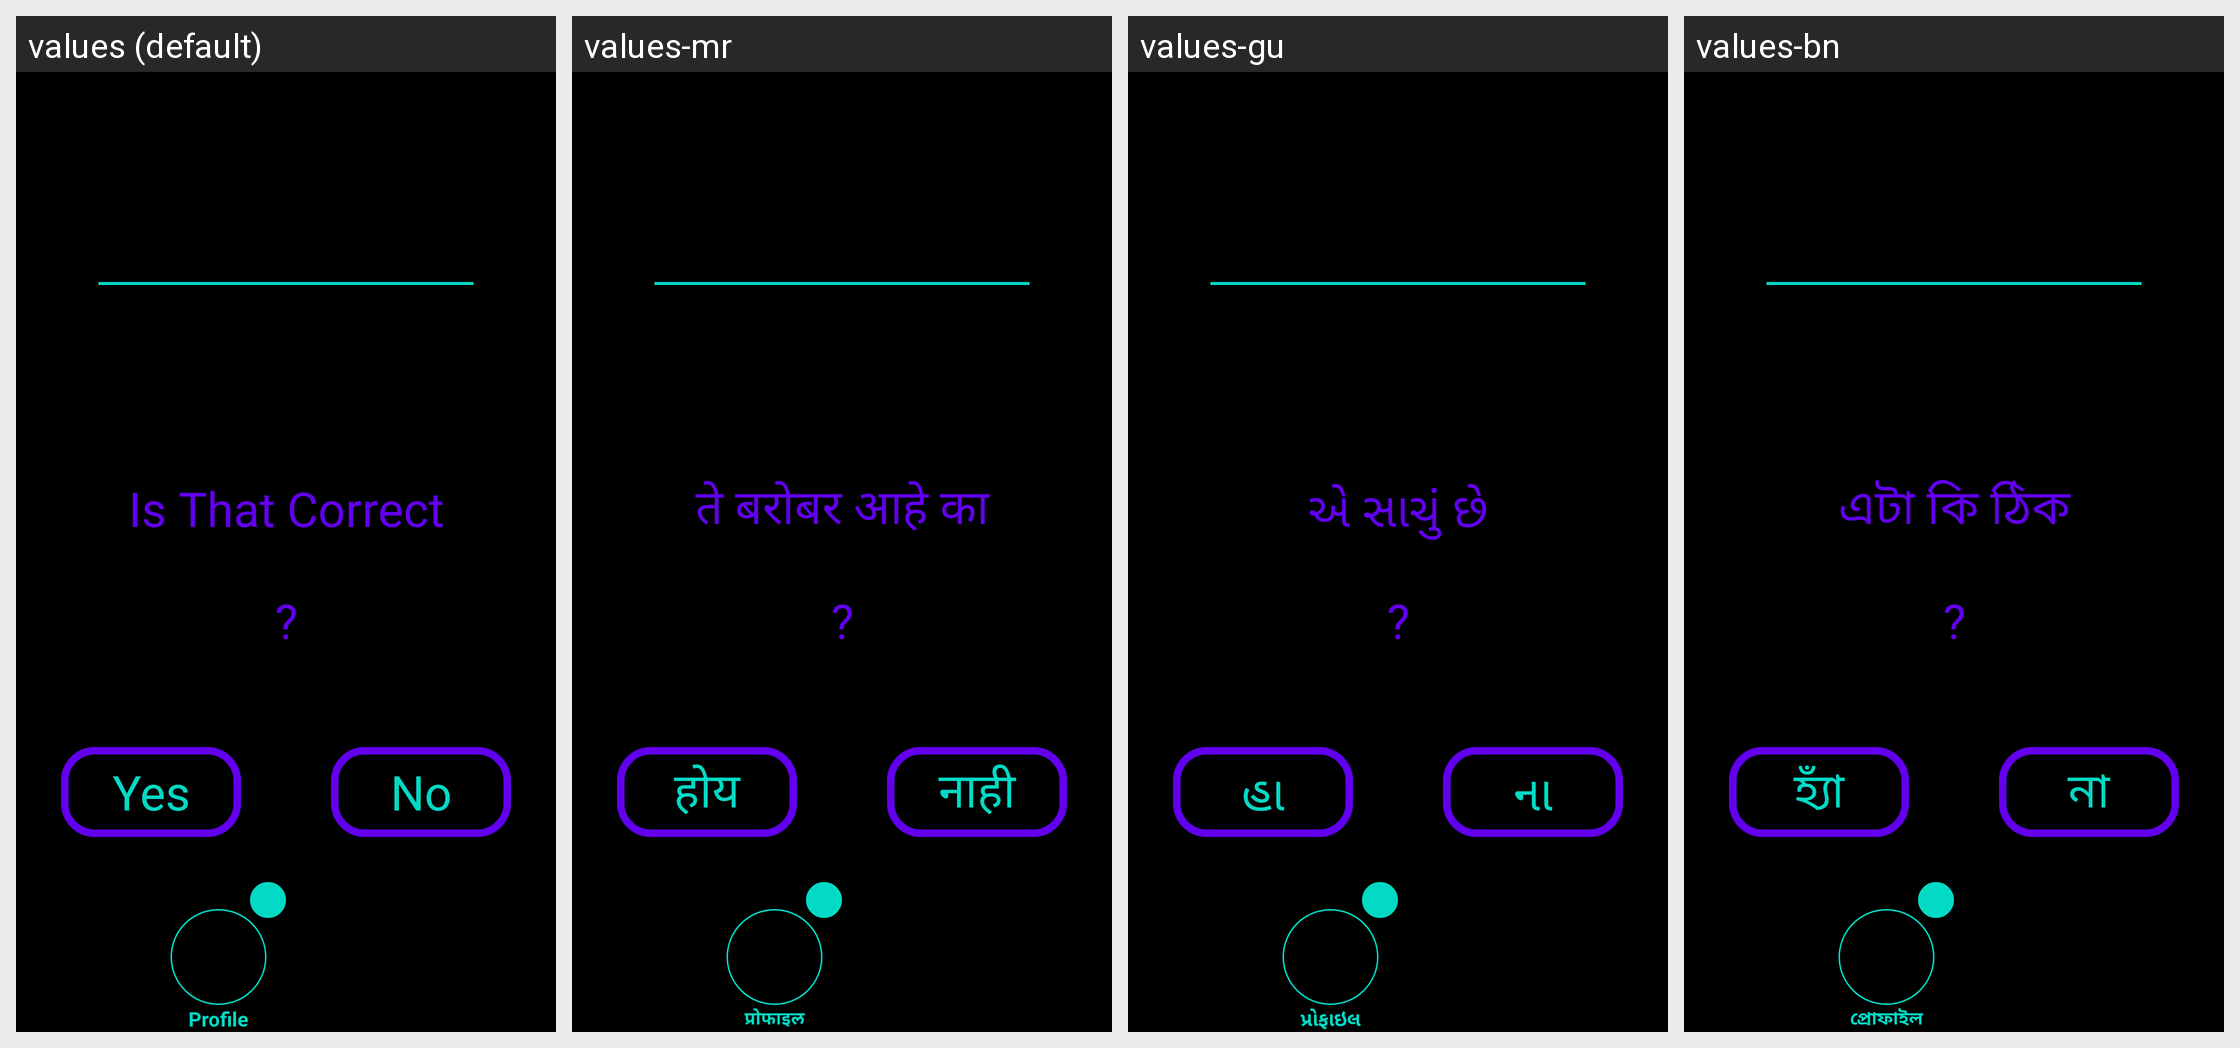

Locale-by-locale string values for the Android screen shown in this grid:
Android screen res/layout/activity_profile_language_confirm.xml rendered under 4 locales, left to right: values (default), values-mr, values-gu, values-bn. Device: Nexus 5 (rendered at 1080×1920; each locale shown at half size, 540×960, under a caption strip naming it); theme Theme.Amore.
Other locales in the repository, not shown: values-af, values-ar, values-be, values-bg, values-ca, values-cs, values-cy, values-da, values-de, values-el, values-en, values-eo, values-es, values-et, values-fa, values-fi, values-fr, values-ga, values-gl, values-hi, values-hr, values-ht, values-hu, values-in, values-is, values-it, values-iw, values-ja, values-ka, values-kn, values-ko, values-lt, values-lv, values-mk, values-ms, values-mt, values-nl, values-no, values-pl, values-pt, values-ro, values-ru, values-sk, values-sl, values-sq, values-sv, values-sw, values-ta, values-te, values-th, values-tr, values-uk, values-ur, values-vi, values-zh.
Strings drawn on this screen, with the default value and each locale's value (text and hints the layout hard-codes, and strings that could not be matched under every locale, appear in the picture but are not listed):

profile_language_confirm
  values: Is That Correct
  values-mr: ते बरोबर आहे का
  values-gu: એ સાચું છે
  values-bn: এটা কি ঠিক

question_mark
  values: ?
  values-mr: ?  [not translated; the default value is used]
  values-gu: ?  [not translated; the default value is used]
  values-bn: ?  [not translated; the default value is used]

yes
  values: Yes
  values-mr: होय
  values-gu: હા
  values-bn: হ্যাঁ

no
  values: No
  values-mr: नाही
  values-gu: ના
  values-bn: না

profile
  values: Profile
  values-mr: प्रोफाइल
  values-gu: પ્રોફાઇલ
  values-bn: প্রোফাইল
